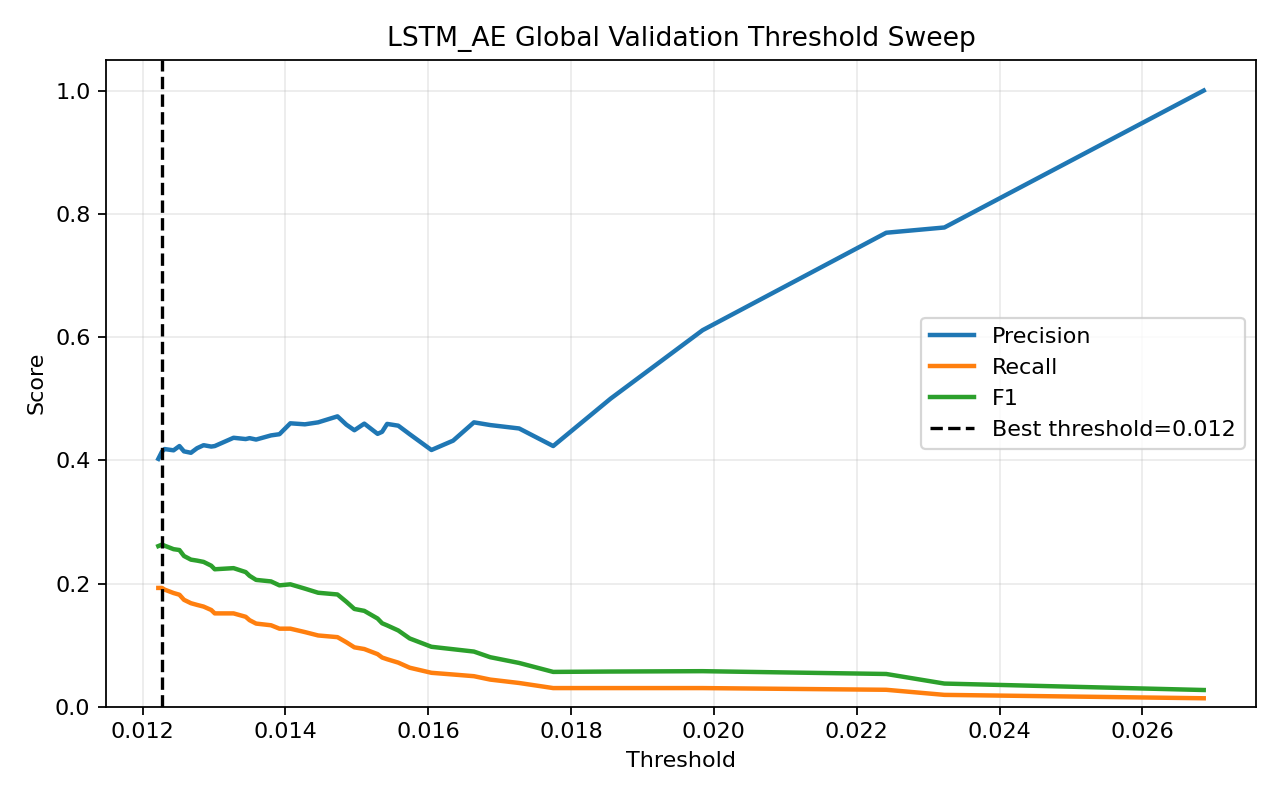

The table this chart was drawn from, first rows:
threshold, precision, recall, f1, accuracy
0.01222, 0.4023, 0.1928, 0.2607, 0.5421
0.01227, 0.4142, 0.1928, 0.2632, 0.5479
0.01231, 0.4182, 0.1901, 0.2614, 0.5502
0.01243, 0.4161, 0.1846, 0.2557, 0.5502
0.01251, 0.4231, 0.1818, 0.2543, 0.5536
0.01258, 0.4145, 0.1736, 0.2447, 0.5513
0.01268, 0.4122, 0.168, 0.2387, 0.5513
0.01276, 0.4196, 0.1653, 0.2372, 0.5548
0.01285, 0.4245, 0.1625, 0.2351, 0.5571
0.01296, 0.4222, 0.157, 0.2289, 0.5571
0.01301, 0.4231, 0.1515, 0.2231, 0.5582
0.01327, 0.4365, 0.1515, 0.2249, 0.5629
0.01344, 0.4344, 0.146, 0.2186, 0.5629
0.0135, 0.4359, 0.1405, 0.2125, 0.564
0.01359, 0.4336, 0.135, 0.2059, 0.564
0.0138, 0.4404, 0.1322, 0.2034, 0.5663
0.01392, 0.4423, 0.1267, 0.197, 0.5675
0.01407, 0.46, 0.1267, 0.1987, 0.5721
0.01427, 0.4583, 0.1212, 0.1917, 0.5721
0.01446, 0.4615, 0.1157, 0.185, 0.5732
0.01473, 0.4713, 0.1129, 0.1822, 0.5755
0.01485, 0.4578, 0.1047, 0.1704, 0.5732
0.01496, 0.4487, 0.09642, 0.1587, 0.5721
0.0151, 0.4595, 0.09366, 0.1556, 0.5744
0.01529, 0.4429, 0.0854, 0.1432, 0.5721
0.01535, 0.4462, 0.07989, 0.1355, 0.5732
0.01542, 0.459, 0.07713, 0.1321, 0.5755
0.01558, 0.4561, 0.07163, 0.1238, 0.5755
0.01574, 0.4423, 0.06336, 0.1108, 0.5744
0.01604, 0.4167, 0.0551, 0.09732, 0.5721
0.01635, 0.4318, 0.05234, 0.09337, 0.5744
0.01664, 0.4615, 0.04959, 0.08955, 0.5779
0.01687, 0.4571, 0.04408, 0.0804, 0.5779
0.01727, 0.4516, 0.03857, 0.07107, 0.5779
0.01775, 0.4231, 0.0303, 0.05656, 0.5767
0.01855, 0.5, 0.0303, 0.05714, 0.5813
0.01984, 0.6111, 0.0303, 0.05774, 0.5859
0.02241, 0.7692, 0.02755, 0.05319, 0.5894
0.02323, 0.7778, 0.01928, 0.03763, 0.5871
0.02686, 1.0, 0.01377, 0.02717, 0.5871
